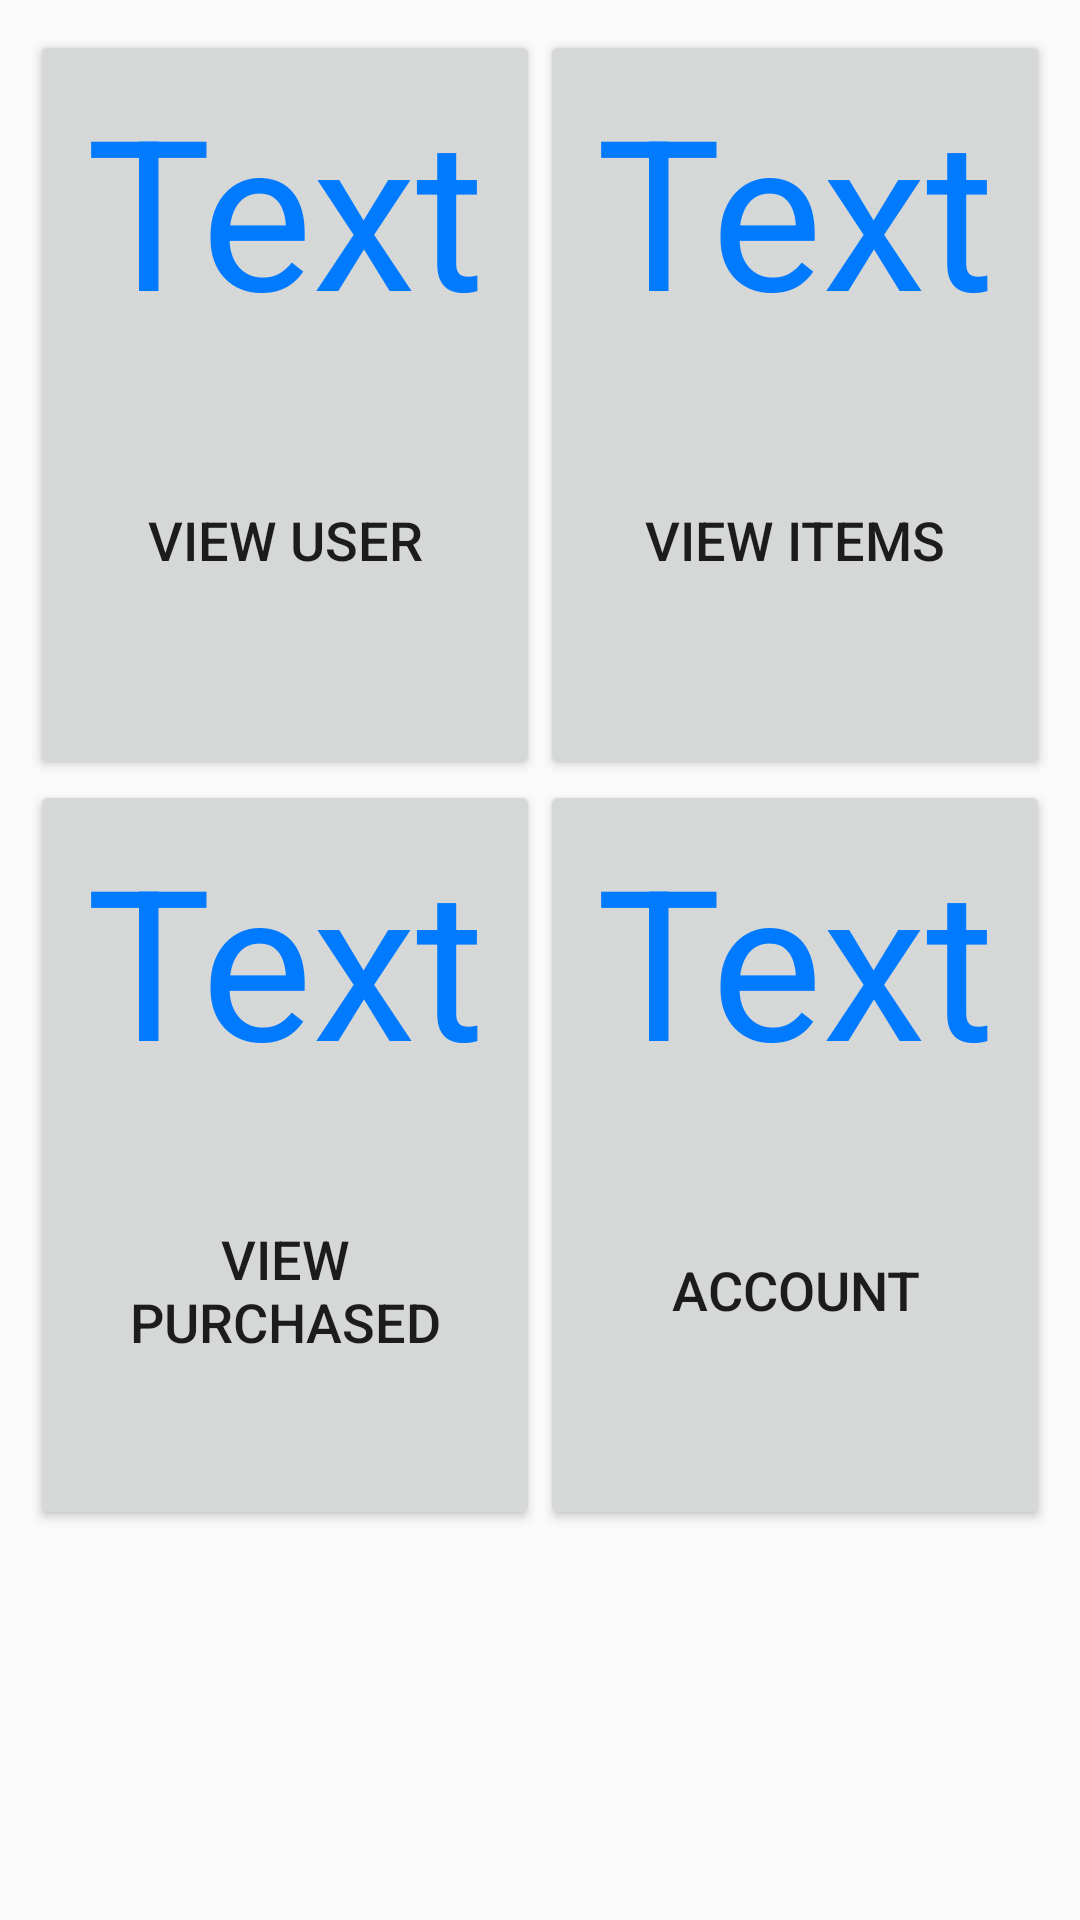

Write the Android layout XML for this screen, with the resource values it uses.
<!-- AndroidManifest.xml: application theme Theme.C_food_app -->
<!-- res/layout/activity_admin_home.xml -->
<?xml version="1.0" encoding="utf-8"?>
<LinearLayout xmlns:android="http://schemas.android.com/apk/res/android"
    xmlns:app="http://schemas.android.com/apk/res-auto"
    xmlns:tools="http://schemas.android.com/tools"
    android:layout_width="match_parent"
    android:layout_height="match_parent"
    android:orientation="vertical"
    tools:context=".Admin_Home">
    <RelativeLayout
        android:layout_width="match_parent"
        android:layout_height="match_parent"
        android:layout_weight=".2">
        <ScrollView
            android:layout_width="match_parent"
            android:layout_height="match_parent">
            <LinearLayout
                android:layout_width="match_parent"
                android:layout_height="wrap_content"
                android:orientation="vertical"
                android:padding="10dp">
                <LinearLayout
                    android:layout_width="match_parent"
                    android:layout_height="match_parent"
                    android:orientation="horizontal">
                    <RelativeLayout
                        android:layout_width="match_parent"
                        android:layout_height="match_parent"
                        android:layout_weight=".5">

                        <Button
                            android:id="@+id/btnagc1"
                            android:layout_width="match_parent"
                            android:layout_height="250dp"
                            android:layout_weight="1"
                            android:paddingTop="100dp"
                            android:text="View User"
                            android:textSize="18sp" />

                        <TextView
                            android:id="@+id/view_customer"
                            android:layout_width="match_parent"
                            android:layout_height="100dp"
                            android:layout_alignParentTop="true"
                            android:layout_alignParentEnd="true"
                            android:layout_alignParentRight="true"
                            android:layout_marginTop="13dp"
                            android:elevation="100dp"
                            android:gravity="center"
                            android:text="TextView"
                            android:textColor="@color/thegreen"
                            android:textSize="70sp" />
                    </RelativeLayout>
                    <RelativeLayout
                        android:layout_width="match_parent"
                        android:layout_height="match_parent"
                        android:layout_weight=".5">

                        <Button
                            android:id="@+id/view_items_btn"
                            android:layout_width="match_parent"
                            android:layout_height="250dp"
                            android:layout_weight="1"
                            android:paddingTop="100dp"
                            android:text="View Items"
                            android:textSize="18sp" />

                        <TextView
                            android:id="@+id/view_items"
                            android:layout_width="match_parent"
                            android:layout_height="100dp"
                            android:layout_alignParentTop="true"
                            android:layout_alignParentEnd="true"
                            android:layout_alignParentRight="true"
                            android:layout_marginTop="13dp"
                            android:elevation="100dp"
                            android:gravity="center"
                            android:text="TextView"
                            android:textColor="@color/thegreen"
                            android:textSize="70sp" />
                    </RelativeLayout>
                </LinearLayout>

                <LinearLayout
                    android:layout_width="match_parent"
                    android:layout_height="match_parent"
                    android:orientation="horizontal">

                    <RelativeLayout
                        android:layout_width="match_parent"
                        android:layout_height="match_parent"
                        android:layout_weight=".5">

                        <Button
                            android:id="@+id/view_purchased_btn"
                            android:layout_width="match_parent"
                            android:layout_height="250dp"
                            android:layout_weight="1"
                            android:paddingTop="100dp"
                            android:text="View Purchased"
                            android:textSize="18sp" />

                        <TextView
                            android:id="@+id/view_purchased"
                            android:layout_width="match_parent"
                            android:layout_height="100dp"
                            android:layout_alignParentTop="true"
                            android:layout_alignParentEnd="true"
                            android:layout_alignParentRight="true"
                            android:layout_marginTop="13dp"
                            android:elevation="100dp"
                            android:gravity="center"
                            android:text="TextView"
                            android:textColor="@color/thegreen"
                            android:textSize="70sp" />
                    </RelativeLayout>

                    <RelativeLayout
                        android:layout_width="match_parent"
                        android:layout_height="match_parent"
                        android:layout_weight=".5">

                        <Button
                            android:id="@+id/btnagc4"
                            android:layout_width="match_parent"
                            android:layout_height="250dp"
                            android:layout_weight="1"
                            android:paddingTop="100dp"
                            android:text="Account"
                            android:textSize="18sp" />

                        <TextView
                            android:id="@+id/view_account"
                            android:layout_width="match_parent"
                            android:layout_height="100dp"
                            android:layout_alignParentTop="true"
                            android:layout_alignParentEnd="true"
                            android:layout_alignParentRight="true"
                            android:layout_marginTop="13dp"
                            android:elevation="100dp"
                            android:gravity="center"
                            android:text="TextView"
                            android:textColor="@color/thegreen"
                            android:textSize="70sp" />
                    </RelativeLayout>
                </LinearLayout>
            </LinearLayout>
        </ScrollView>
    </RelativeLayout>
</LinearLayout>
<!-- resources referenced by this layout -->
<resources>
  <color name="thegreen">#007AFF</color>
  <style name="Theme.C_food_app" parent="Theme.AppCompat.Light.DarkActionBar">
          
          <item name="colorPrimary">@color/teal_700</item>
          <item name="colorPrimaryVariant">@color/teal_700</item>
          <item name="colorOnPrimary">@color/white</item>
          
          <item name="colorSecondary">@color/teal_200</item>
          <item name="colorSecondaryVariant">@color/teal_700</item>
          <item name="colorOnSecondary">@color/white</item>
  
          
          <item name="android:statusBarColor" tools:targetApi="l">?attr/colorPrimaryVariant</item>
  
          
      </style>
  <color name="teal_700">#FF018786</color>
  <color name="white">#FFFFFFFF</color>
  <color name="teal_200">#FF03DAC5</color>
</resources>
